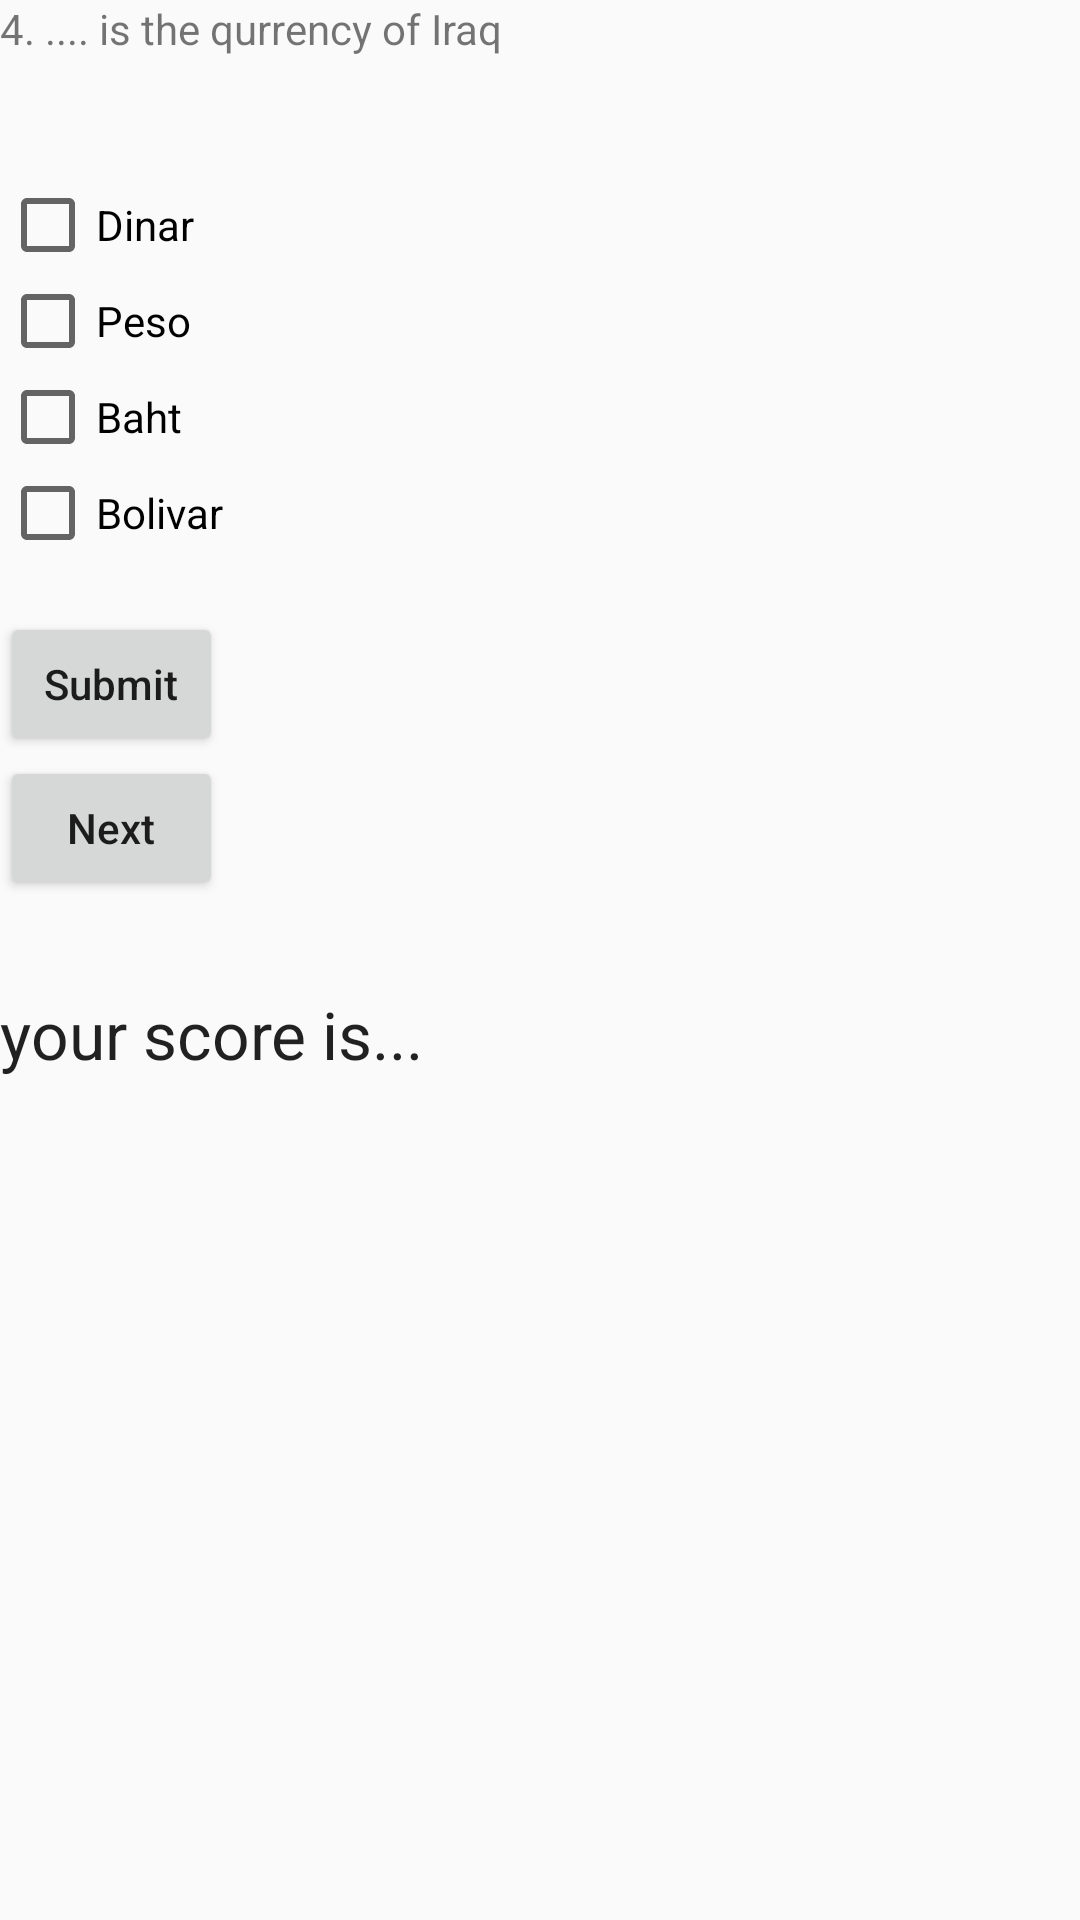

Layout XML and referenced resources for this Android screen:
<!-- AndroidManifest.xml: application theme AppTheme.NoActionBar -->
<!-- res/layout/activity_soal4.xml -->
<RelativeLayout xmlns:android="http://schemas.android.com/apk/res/android"
    xmlns:tools="http://schemas.android.com/tools"
    android:layout_width="match_parent"
    android:layout_height="match_parent">

    <ImageView
        android:layout_width="match_parent"
        android:layout_height="match_parent"
        android:src="@drawable/gray"
        android:scaleType="centerCrop"/>

    <TextView
        android:id="@+id/textView1"
        android:layout_width="wrap_content"
        android:layout_height="wrap_content"
        android:text="4. .... is the qurrency of Iraq" />

    <CheckBox
        android:id="@+id/cdinar"
        android:layout_width="wrap_content"
        android:layout_height="wrap_content"
        android:layout_alignLeft="@+id/textView1"
        android:layout_below="@+id/textView1"
        android:layout_marginTop="40dp"
        android:text="Dinar" />

    <CheckBox
        android:id="@+id/cpeso"
        android:layout_width="wrap_content"
        android:layout_height="wrap_content"
        android:layout_alignLeft="@+id/cdinar"
        android:layout_below="@+id/cdinar"
        android:text="Peso" />

    <CheckBox
        android:id="@+id/cbaht"
        android:layout_width="wrap_content"
        android:layout_height="wrap_content"
        android:layout_alignLeft="@+id/cpeso"
        android:layout_below="@+id/cpeso"
        android:text="Baht" />

    <CheckBox
        android:id="@+id/cbolivar"
        android:layout_width="wrap_content"
        android:layout_height="wrap_content"
        android:layout_alignLeft="@+id/cbaht"
        android:layout_below="@+id/cbaht"
        android:text="Bolivar" />

    <Button
        android:id="@+id/submit"
        android:layout_width="wrap_content"
        android:layout_height="wrap_content"
        android:layout_alignLeft="@+id/cbolivar"
        android:layout_alignRight="@+id/cbolivar"
        android:layout_below="@+id/cbolivar"
        android:layout_marginTop="17dp"
        android:text="Submit"
        android:textAllCaps="false"/>

    <Button
        android:id="@+id/next"
        android:layout_width="match_parent"
        android:layout_height="wrap_content"
        android:text="Next"
        android:textAllCaps="false"
        android:layout_alignLeft="@+id/cbolivar"
        android:layout_alignRight="@+id/cbolivar"
        android:layout_below="@+id/submit"
        android:onClick="goTosoal6Activity"/>

    <TextView
        android:id="@+id/tscore"
        android:layout_width="wrap_content"
        android:layout_height="wrap_content"
        android:layout_alignLeft="@+id/submit"
        android:layout_below="@+id/next"
        android:layout_marginTop="30dp"
        android:text="your score is... "
        android:textAppearance="?android:attr/textAppearanceLarge" />

</RelativeLayout>
<!-- resources referenced by this layout -->
<resources>
  <style name="AppTheme.NoActionBar">
          <item name="windowActionBar">false</item>
          <item name="windowNoTitle">true</item>
      </style>
</resources>
